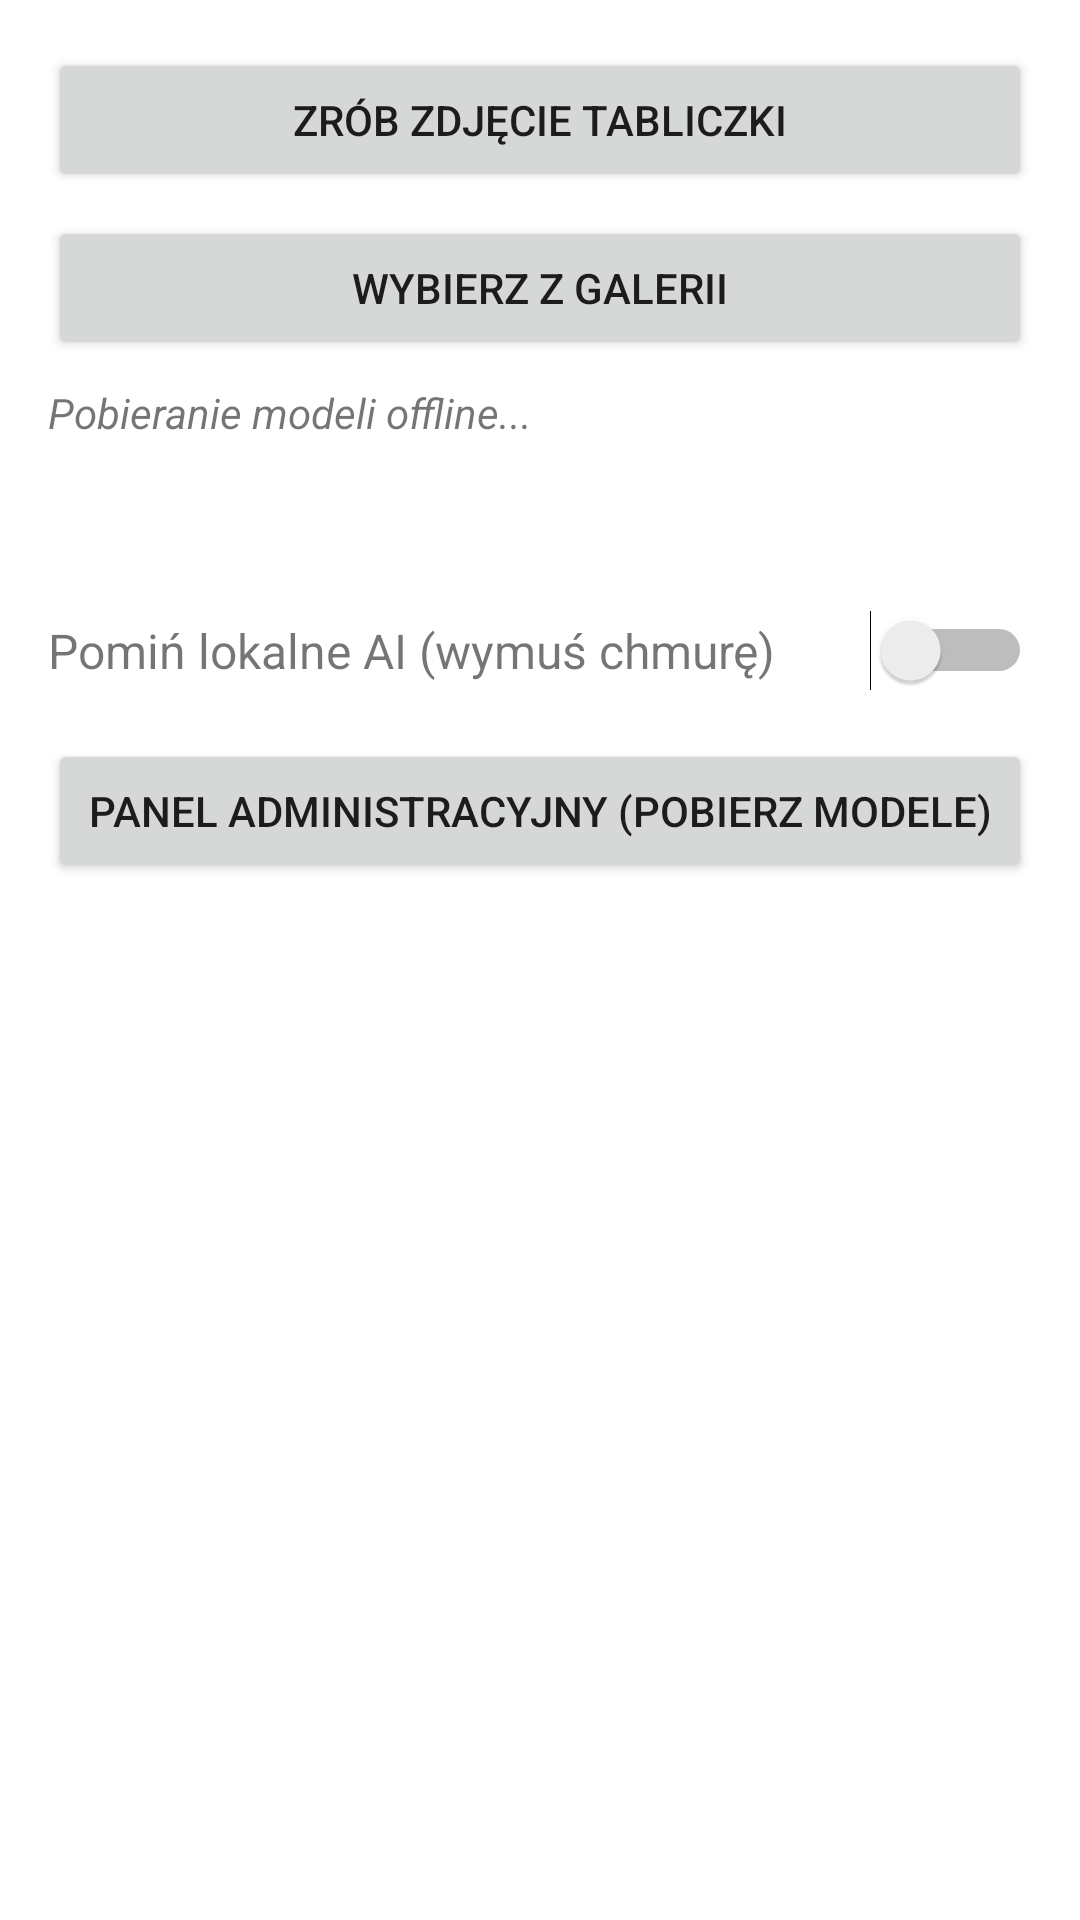

Reconstruct the res/layout file that produces this screen, plus the resources it refers to.
<!-- AndroidManifest.xml: application theme Theme.ExpoGuide -->
<!-- res/layout/activity_main.xml -->
<?xml version="1.0" encoding="utf-8"?>
<ScrollView xmlns:android="http://schemas.android.com/apk/res/android"
    xmlns:app="http://schemas.android.com/apk/res-auto"
    xmlns:tools="http://schemas.android.com/tools"
    android:layout_width="match_parent"
    android:layout_height="match_parent"
    tools:context=".MainActivity">

    <LinearLayout
        android:layout_width="match_parent"
        android:layout_height="wrap_content"
        android:orientation="vertical"
        android:padding="16dp">

        <Button
            android:id="@+id/btnCapture"
            android:layout_width="match_parent"
            android:layout_height="wrap_content"
            android:text="Zrób zdjęcie tabliczki" />

        <Button
            android:id="@+id/btnGallery"
            android:layout_width="match_parent"
            android:layout_height="wrap_content"
            android:layout_marginTop="8dp"
            android:text="Wybierz z galerii" />

        <TextView
            android:id="@+id/tvStatus"
            android:layout_width="match_parent"
            android:layout_height="wrap_content"
            android:text="Pobieranie modeli offline..."
            android:textStyle="italic"
            android:layout_marginTop="8dp" />

        <TextView
            android:id="@+id/tvTranslatedText"
            android:layout_width="match_parent"
            android:layout_height="wrap_content"
            android:layout_marginTop="16dp"
            android:textSize="18sp"
            tools:text="Tutaj pojawi się przetłumaczony tekst..." />

        <include layout="@layout/tts_controls" />

        <LinearLayout
            android:layout_width="match_parent"
            android:layout_height="wrap_content"
            android:orientation="horizontal"
            android:layout_marginTop="16dp"
            android:gravity="center_vertical">

            <TextView
                android:layout_width="0dp"
                android:layout_height="wrap_content"
                android:layout_weight="1"
                android:text="Pomiń lokalne AI (wymuś chmurę)"
                android:textSize="16sp" />

            <Switch
                android:id="@+id/switchSkipLocalAi"
                android:layout_width="wrap_content"
                android:layout_height="wrap_content" />
        </LinearLayout>

        <Button
            android:id="@+id/btnAdminPanel"
            android:layout_width="match_parent"
            android:layout_height="wrap_content"
            android:layout_marginTop="16dp"
            android:text="Panel Administracyjny (Pobierz modele)" />

        <Button
            android:id="@+id/btnAskAi"
            android:layout_width="match_parent"
            android:layout_height="wrap_content"
            android:layout_marginTop="16dp"
            android:text="✨ Zapytaj AI o ciekawostki"
            android:visibility="gone" />

        <TextView
            android:id="@+id/tvAiResponse"
            android:layout_width="match_parent"
            android:layout_height="wrap_content"
            android:layout_marginTop="16dp"
            android:textSize="16sp"
            tools:text="Ciekawostki..." />

    </LinearLayout>
</ScrollView>
<!-- res/layout/tts_controls.xml (included above) -->
<?xml version="1.0" encoding="utf-8"?>
<LinearLayout xmlns:android="http://schemas.android.com/apk/res/android"
    android:layout_width="match_parent"
    android:layout_height="wrap_content"
    android:orientation="vertical"
    android:layout_marginTop="8dp"
    android:padding="8dp"
    android:background="#EEE"
    android:visibility="gone"
    android:id="@+id/llTtsControls">

    <LinearLayout
        android:layout_width="match_parent"
        android:layout_height="wrap_content"
        android:orientation="horizontal"
        android:gravity="center">

        <Button
            android:id="@+id/btnTtsRewind"
            android:layout_width="wrap_content"
            android:layout_height="wrap_content"
            android:text="⏪" />

        <Button
            android:id="@+id/btnTtsPlayPause"
            android:layout_width="wrap_content"
            android:layout_height="wrap_content"
            android:text="⏸" />

        <Button
            android:id="@+id/btnTtsStop"
            android:layout_width="wrap_content"
            android:layout_height="wrap_content"
            android:text="⏹" />

        <Button
            android:id="@+id/btnTtsForward"
            android:layout_width="wrap_content"
            android:layout_height="wrap_content"
            android:text="⏩" />

    </LinearLayout>

    <LinearLayout
        android:layout_width="match_parent"
        android:layout_height="wrap_content"
        android:orientation="horizontal"
        android:gravity="center"
        android:layout_marginTop="8dp">

        <TextView
            android:layout_width="wrap_content"
            android:layout_height="wrap_content"
            android:text="Prędkość:" />

        <SeekBar
            android:id="@+id/sbTtsSpeed"
            android:layout_width="0dp"
            android:layout_height="wrap_content"
            android:layout_weight="1"
            android:max="200"
            android:progress="100" />
    </LinearLayout>

</LinearLayout>
<!-- resources referenced by this layout -->
<resources>
  <style name="Theme.ExpoGuide" parent="Theme.MaterialComponents.DayNight.DarkActionBar">
          <item name="colorPrimary">@color/purple_500</item>
          <item name="colorPrimaryVariant">@color/purple_700</item>
          <item name="colorOnPrimary">@color/white</item>
      </style>
  <!-- not gathered from this repository: default colours our renderer supplied (Android Studio template values) -->
  <color name="purple_500">#FF6200EE</color>
  <color name="purple_700">#FF3700B3</color>
  <color name="white">#FFFFFFFF</color>
</resources>
